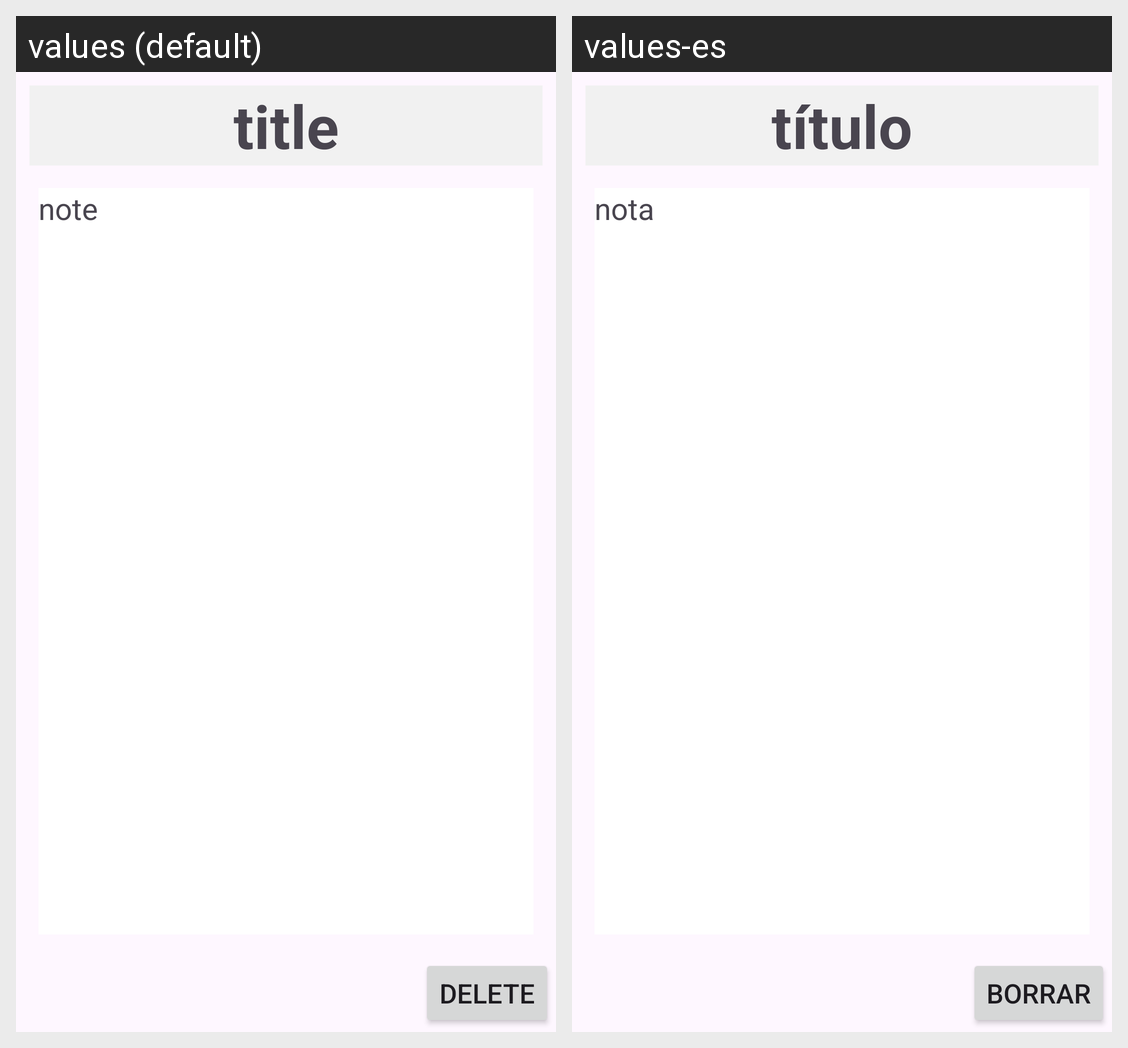

Strings drawn on this Android screen and how each of the app's shown locales translates them:
Android screen res/layout/note_fragment.xml rendered under 2 locales, left to right: values (default), values-es. Device: Nexus 5 (rendered at 1080×1920; each locale shown at half size, 540×960, under a caption strip naming it); theme Theme.CP670_Multilingual_OCR.
Strings drawn on this screen, with the default value and each locale's value (text and hints the layout hard-codes, and strings that could not be matched under every locale, appear in the picture but are not listed):

note_title
  values: title
  values-es: título

note_note
  values: note
  values-es: nota

delete_btn_text
  values: Delete
  values-es: Borrar
